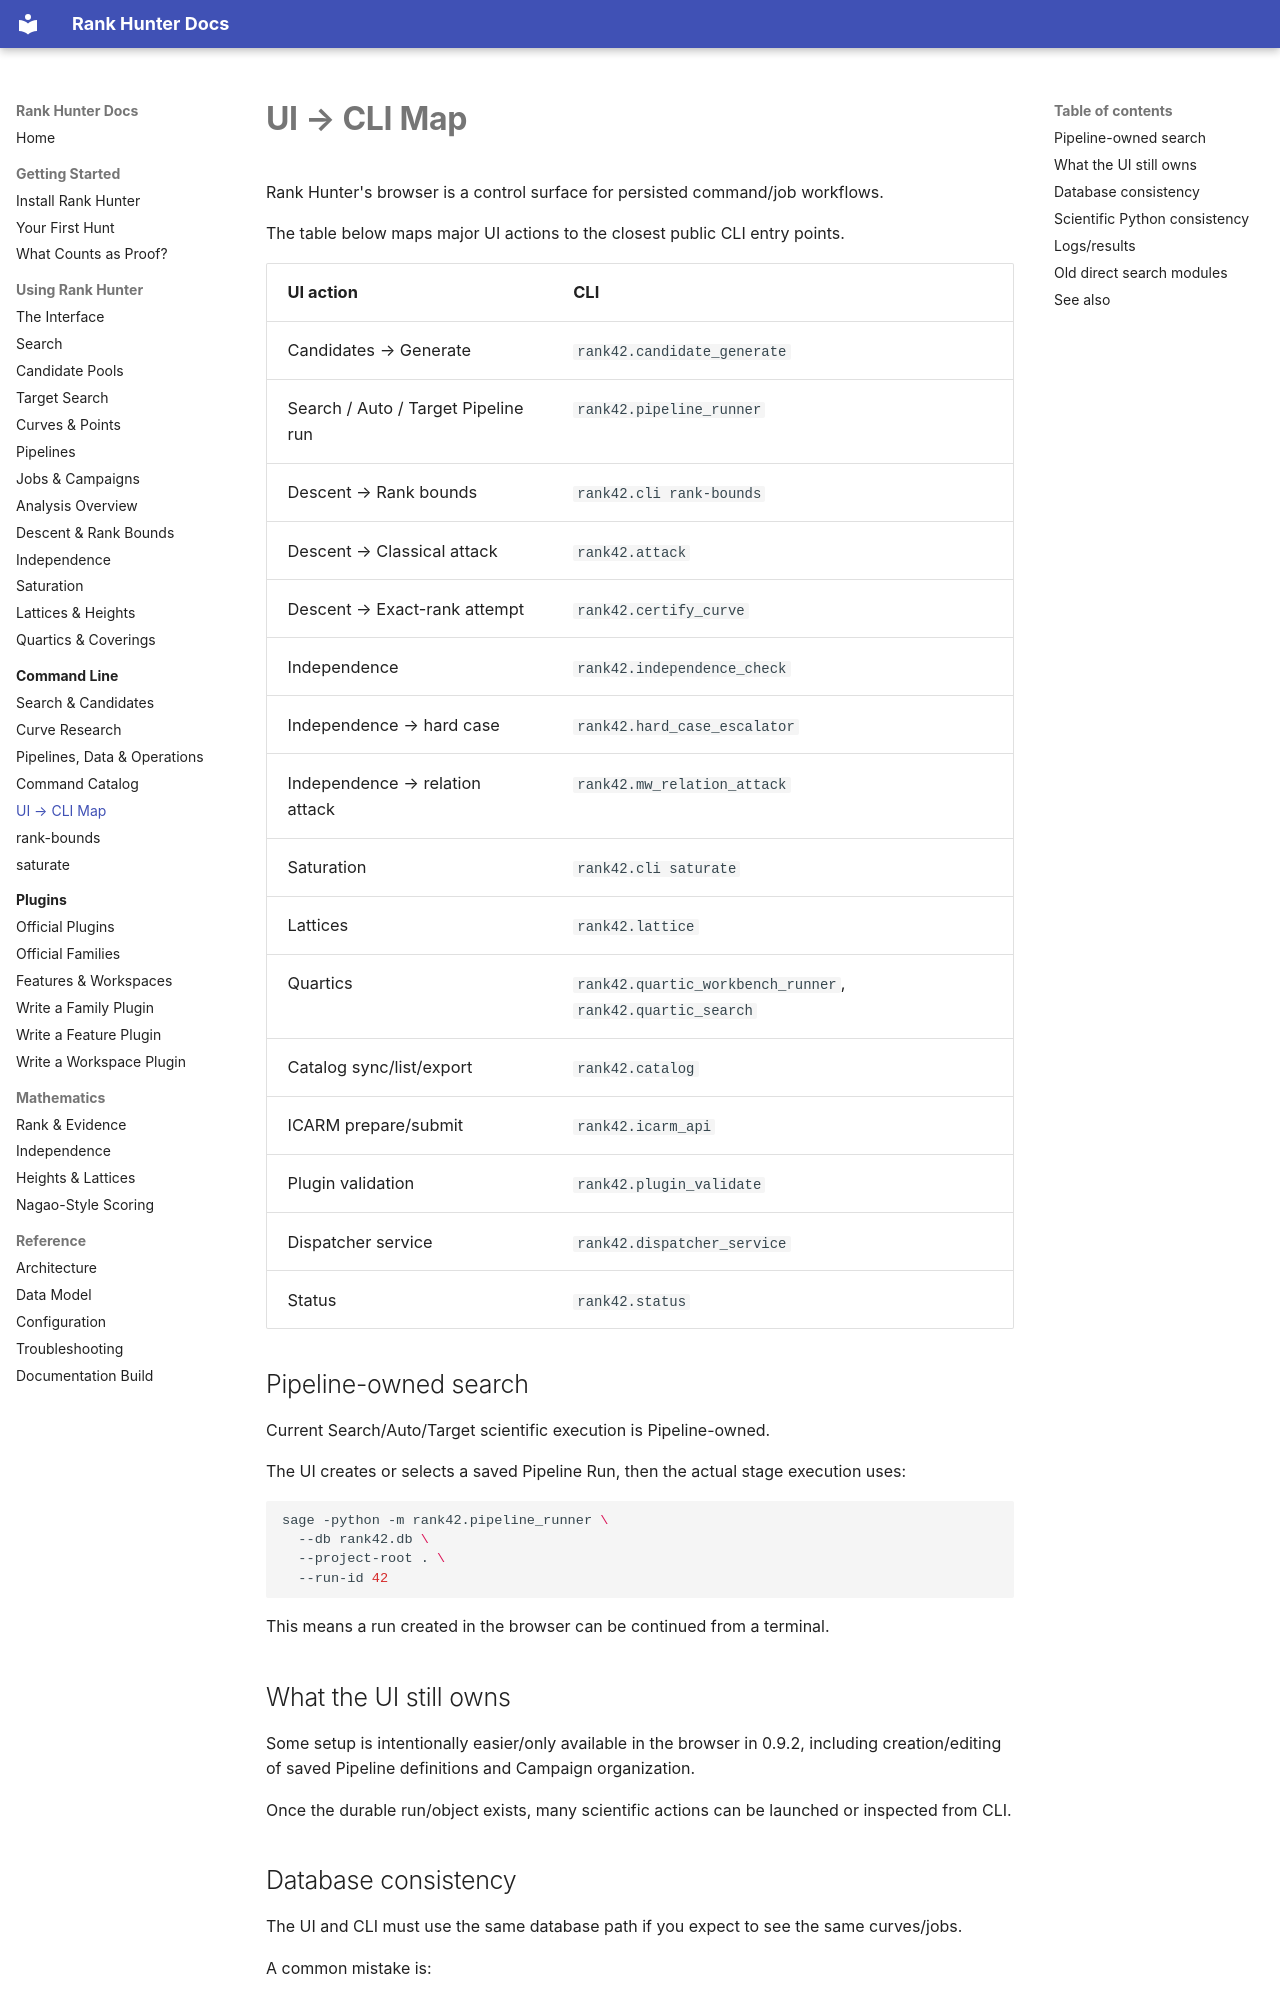

repository: crhillresearch/rank-hunter · page: cli/ui-map/index.html · generator: mkdocs

# UI → CLI Map

Rank Hunter's browser is a control surface for persisted command/job workflows.

The table below maps major UI actions to the closest public CLI entry points.

| UI action | CLI |
| --- | --- |
| Candidates → Generate | `rank42.candidate_generate` |
| Search / Auto / Target Pipeline run | `rank42.pipeline_runner` |
| Descent → Rank bounds | `rank42.cli rank-bounds` |
| Descent → Classical attack | `rank42.attack` |
| Descent → Exact-rank attempt | `rank42.certify_curve` |
| Independence | `rank42.independence_check` |
| Independence → hard case | `rank42.hard_case_escalator` |
| Independence → relation attack | `rank42.mw_relation_attack` |
| Saturation | `rank42.cli saturate` |
| Lattices | `rank42.lattice` |
| Quartics | `rank42.quartic_workbench_runner`, `rank42.quartic_search` |
| Catalog sync/list/export | `rank42.catalog` |
| ICARM prepare/submit | `rank42.icarm_api` |
| Plugin validation | `rank42.plugin_validate` |
| Dispatcher service | `rank42.dispatcher_service` |
| Status | `rank42.status` |

## Pipeline-owned search

Current Search/Auto/Target scientific execution is Pipeline-owned.

The UI creates or selects a saved Pipeline Run, then the actual stage execution uses:

```bash
sage -python -m rank42.pipeline_runner \
  --db rank42.db \
  --project-root . \
  --run-id 42
```

This means a run created in the browser can be continued from a terminal.

## What the UI still owns

Some setup is intentionally easier/only available in the browser in 0.9.2, including creation/editing of saved Pipeline definitions and Campaign organization.

Once the durable run/object exists, many scientific actions can be launched or inspected from CLI.
